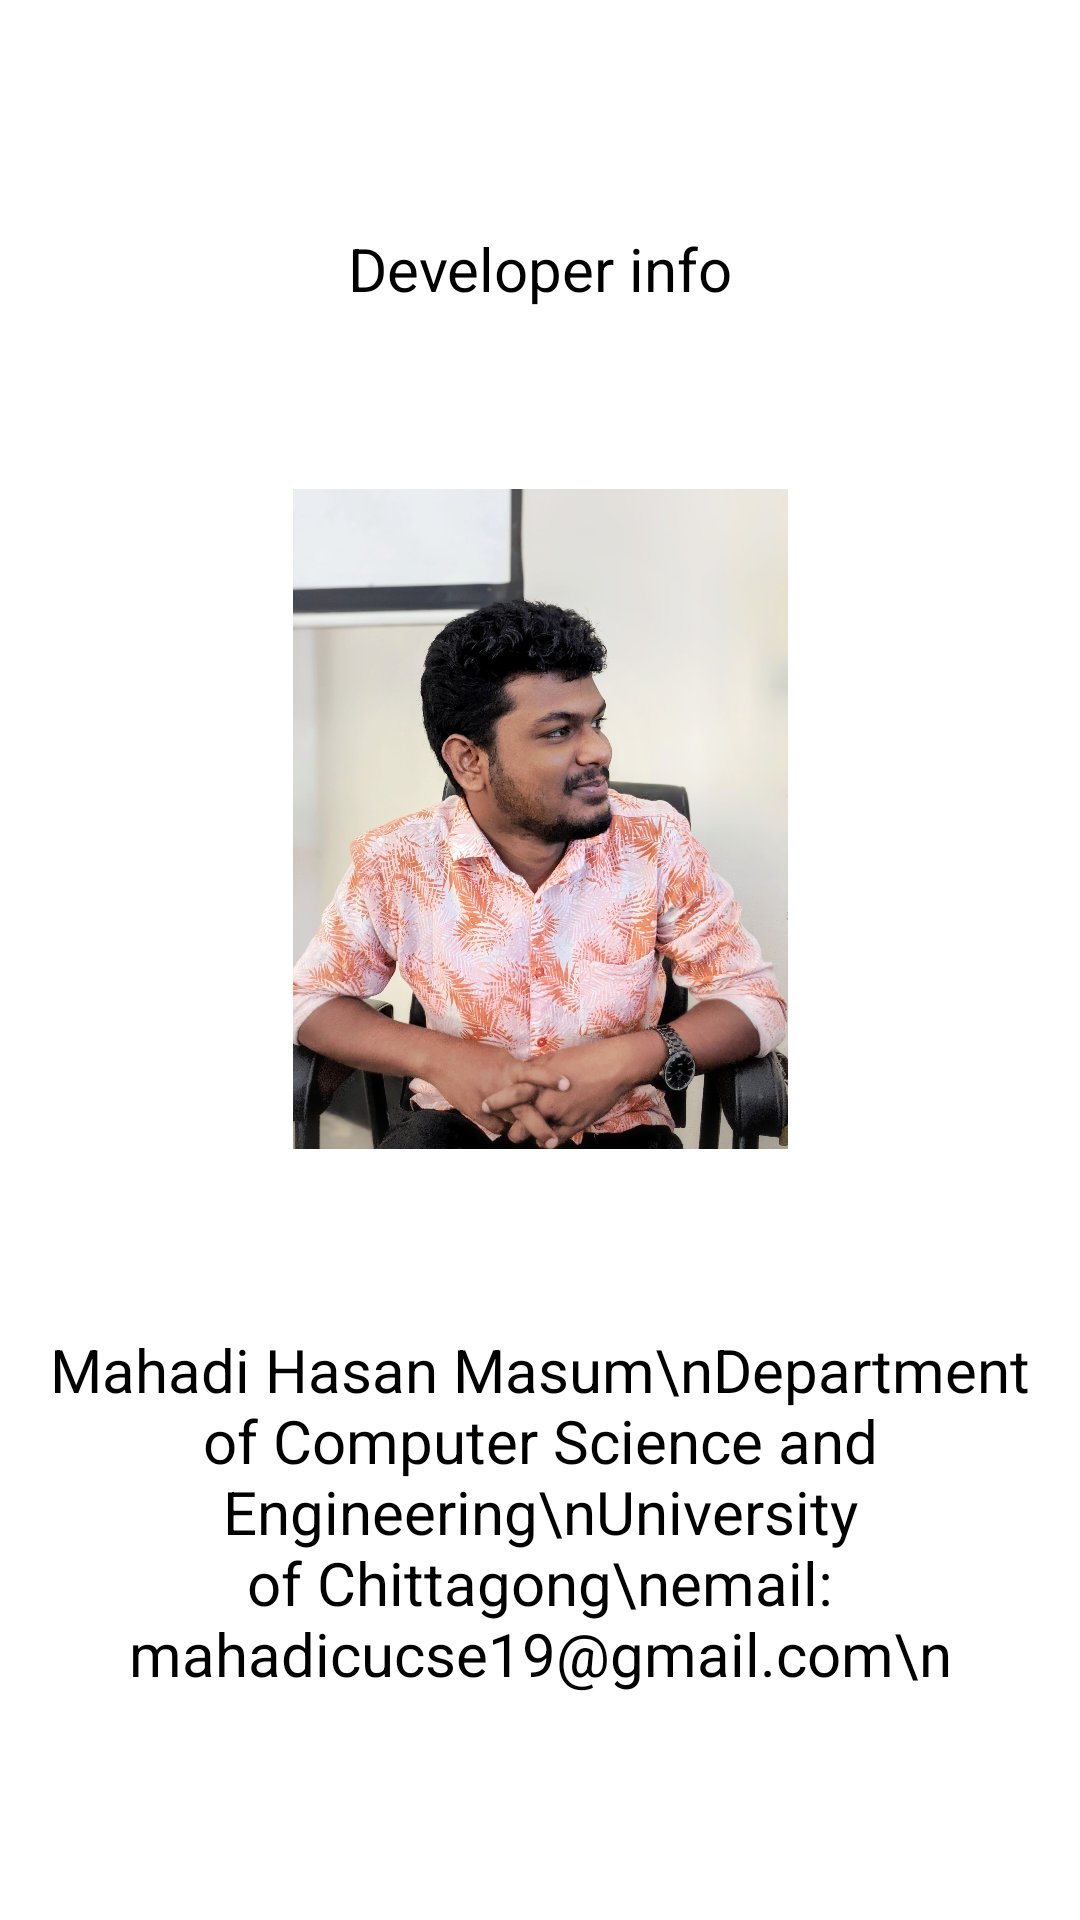

Here is an Android app screen rendered from its layout file. Give the layout XML and the strings, colors and styles it references.
<!-- AndroidManifest.xml: application theme Theme.COVID_19_Pneomonia -->
<!-- res/layout/activity_sass.xml -->
<LinearLayout
    xmlns:android="http://schemas.android.com/apk/res/android"
    android:layout_width="match_parent"
    android:layout_height="match_parent"
    android:orientation="vertical"
    android:layout_margin="10dp"
    android:gravity="center_horizontal"
    android:padding="16dp">

    <TextView
        android:gravity="center"
        android:layout_marginTop="60dp"
        android:layout_width="match_parent"
        android:layout_height="wrap_content"
        android:text="Developer info"
        android:textSize="20sp"
        android:textStyle="normal"
        android:textColor="@color/black"

        />

    <ImageView
        android:gravity="center"
        android:layout_marginTop="60dp"
        android:layout_width="220dp"
        android:layout_height="220dp"
        android:src="@drawable/mahadihasan"
        android:textStyle="normal"
        android:textColor="@color/black"

        />
    <TextView
        android:gravity="center"
        android:layout_marginTop="60dp"
        android:layout_width="match_parent"
        android:layout_height="wrap_content"
        android:text="Mahadi Hasan Masum\nDepartment of Computer Science and Engineering\nUniversity of Chittagong\nemail:mahadicucse19@gmail.com\n"
        android:textSize="20sp"
        android:textStyle="normal"
        android:textColor="@color/black"

        />

</LinearLayout>
<!-- resources referenced by this layout -->
<resources>
  <color name="black">#FF000000</color>
  <!-- drawable mahadihasan: jpeg bitmap (drawable, 753003 bytes) -->
  <style name="Theme.COVID_19_Pneomonia" parent="Theme.MaterialComponents.DayNight.DarkActionBar">
          
          <item name="colorPrimary">@color/purple_500</item>
          <item name="colorPrimaryVariant">@color/purple_700</item>
          <item name="colorOnPrimary">@color/white</item>
          
          <item name="colorSecondary">@color/teal_200</item>
          <item name="colorSecondaryVariant">@color/teal_700</item>
          <item name="colorOnSecondary">@color/black</item>
          
          <item name="android:statusBarColor">?attr/colorPrimaryVariant</item>
          
      </style>
  <color name="purple_500">#FF6200EE</color>
  <color name="purple_700">#FF3700B3</color>
  <color name="white">#FFFFFFFF</color>
  <color name="teal_200">#FF03DAC5</color>
  <color name="teal_700">#FF018786</color>
</resources>
